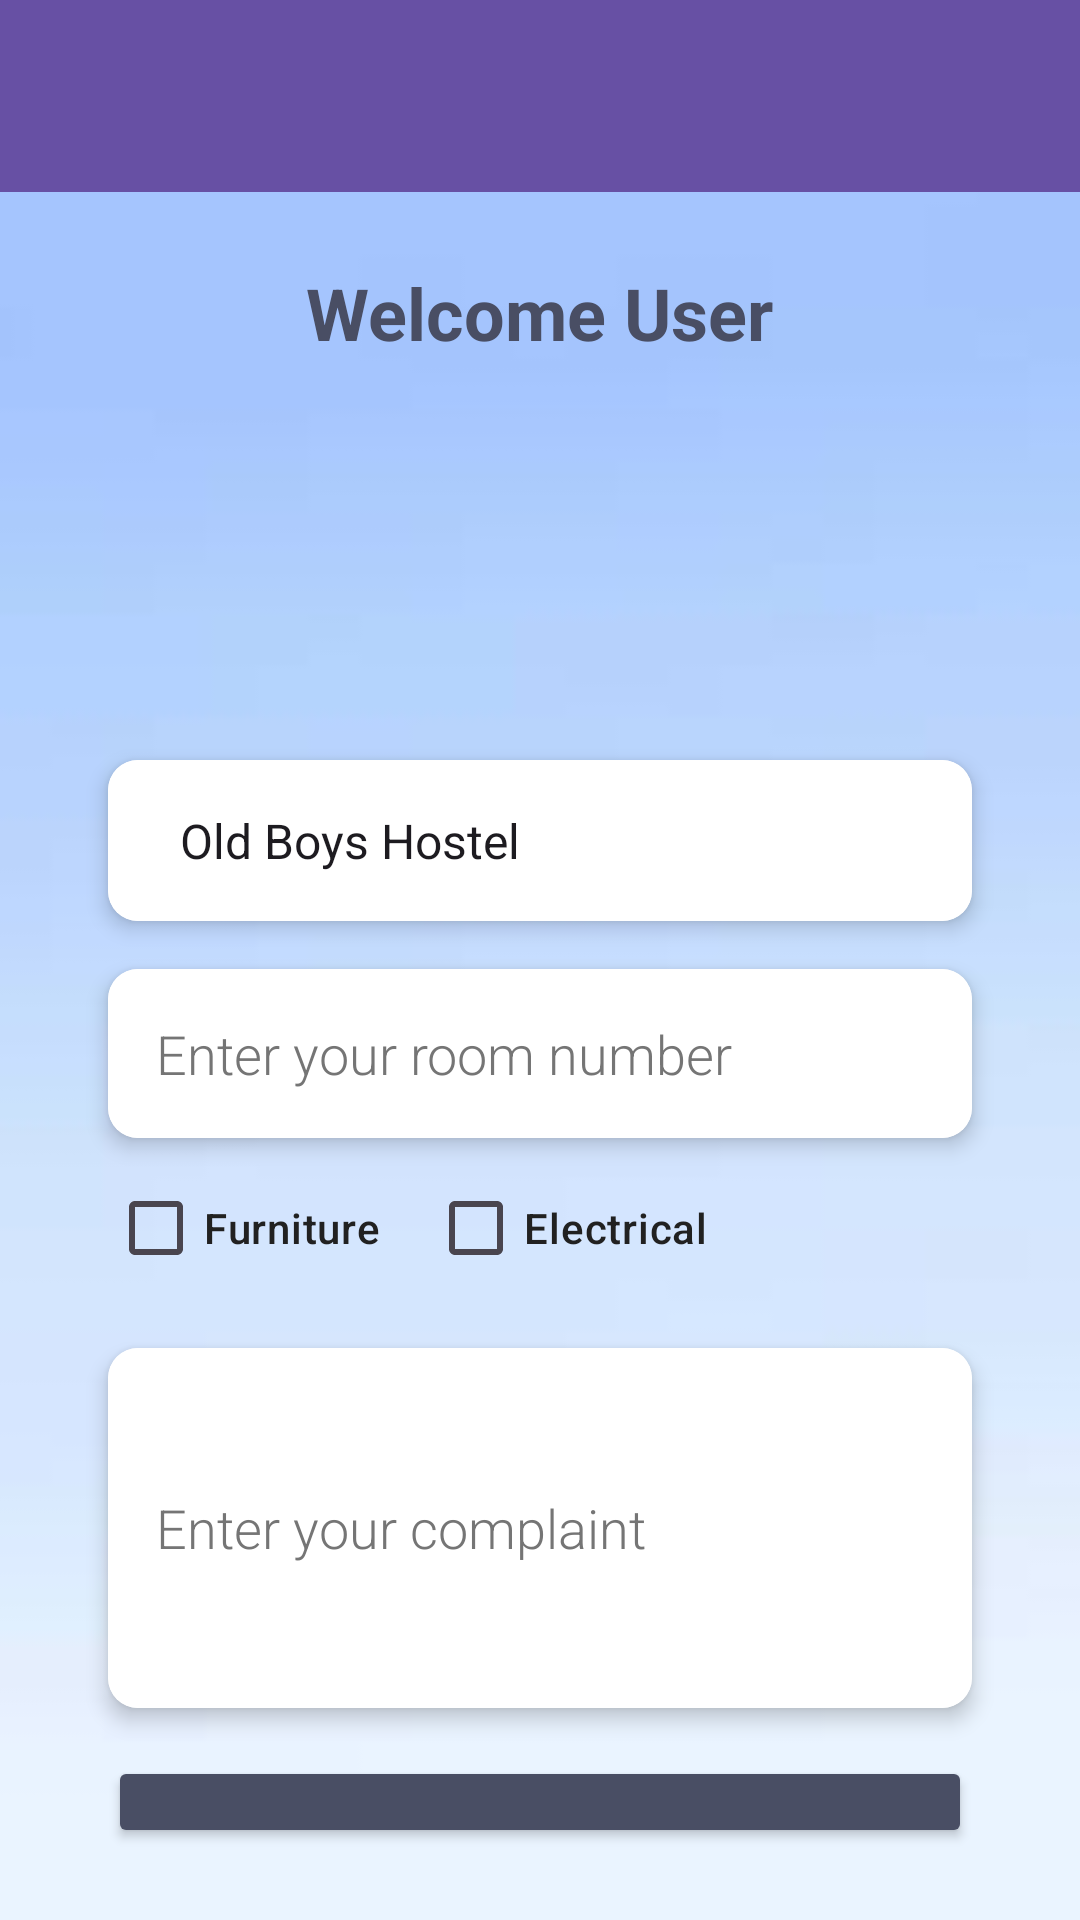

The Android layout XML behind this screen, and the referenced resources:
<!-- AndroidManifest.xml: application theme Theme.FixMyRoom -->
<!-- res/layout/activity_user.xml -->
<?xml version="1.0" encoding="utf-8"?>
<LinearLayout
    xmlns:android="http://schemas.android.com/apk/res/android"
    xmlns:app="http://schemas.android.com/apk/res-auto"
    android:layout_width="match_parent"
    android:layout_height="match_parent"
    android:orientation="vertical"
    android:background="@drawable/bkg4">

    
    <androidx.appcompat.widget.Toolbar
        android:id="@+id/toolbar"
        android:layout_width="match_parent"
        android:layout_height="wrap_content"
        android:background="?attr/colorPrimary"
        app:title=""
        app:titleTextColor="@android:color/white" >

        
        <TextView
            android:layout_width="wrap_content"
            android:layout_height="wrap_content"
            android:layout_gravity="center"
            android:fontFamily="sans-serif-medium"
            android:padding="10dp"

            android:textColor="@color/lightBackground"
            android:textSize="20sp" />
    </androidx.appcompat.widget.Toolbar>

    

    
    <TextView
        android:id="@+id/welcomeText"
        android:layout_width="wrap_content"
        android:layout_height="wrap_content"
        android:layout_gravity="center_horizontal"
        android:layout_marginTop="24dp"
        android:text="Welcome User"
        android:textColor="@color/grey"
        android:textSize="24sp"
        android:textStyle="bold" />

    <ImageView
        android:id="@+id/imageView"
        android:layout_width="76dp"
        android:layout_height="101dp"
        android:layout_gravity="center_horizontal"
        android:layout_marginTop="16dp"
        android:src="@drawable/complaint" />

    
    <androidx.cardview.widget.CardView
        android:layout_width="match_parent"
        android:layout_height="wrap_content"
        android:layout_marginTop="16dp"
        app:cardCornerRadius="10dp"
        app:cardElevation="4dp"
        android:layout_marginHorizontal="36dp">

        <Spinner
            android:id="@+id/spinner"
            android:layout_width="match_parent"
            android:layout_height="wrap_content"
            android:padding="16dp"
            android:entries="@array/hostel"
            android:background="@android:color/white"
            android:fontFamily="sans-serif-light"/>
    </androidx.cardview.widget.CardView>

    
    <androidx.cardview.widget.CardView
        android:layout_width="match_parent"
        android:layout_height="wrap_content"
        android:layout_marginTop="16dp"
        app:cardCornerRadius="10dp"
        app:cardElevation="4dp"
        android:layout_marginHorizontal="36dp">

        <EditText
            android:id="@+id/editTextRoomNumber"
            android:layout_width="match_parent"
            android:layout_height="wrap_content"
            android:background="@android:color/white"
            android:hint="Enter your room number"
            android:padding="16dp"
            android:textColor="@color/black"
            android:textColorHint="@color/hintTextColor"
            android:fontFamily="sans-serif-light" />
    </androidx.cardview.widget.CardView>

    
    <LinearLayout
        android:layout_width="match_parent"
        android:layout_height="wrap_content"
        android:orientation="horizontal"
        android:layout_marginTop="6dp"
        android:layout_marginHorizontal="36dp">

        <CheckBox
            android:id="@+id/checkbox1"
            android:layout_width="wrap_content"
            android:layout_height="wrap_content"
            android:text="Furniture"
            android:layout_marginEnd="16dp"
            android:fontFamily="sans-serif-medium"
            android:textColor="@color/primaryTextColor"/>

        <CheckBox
            android:id="@+id/checkbox2"
            android:layout_width="wrap_content"
            android:layout_height="wrap_content"
            android:text="Electrical"
            android:fontFamily="sans-serif-medium"
            android:textColor="@color/primaryTextColor"/>
    </LinearLayout>

    
    <androidx.cardview.widget.CardView
        android:layout_width="match_parent"
        android:layout_height="wrap_content"
        android:layout_marginTop="16dp"
        app:cardCornerRadius="10dp"
        app:cardElevation="4dp"
        android:layout_marginHorizontal="36dp">

        <EditText
            android:id="@+id/editTextComplaint"
            android:layout_width="match_parent"
            android:layout_height="120dp"
            android:background="@android:color/white"
            android:fontFamily="sans-serif-light"
            android:hint="Enter your complaint"
            android:paddingStart="16dp"
            android:textAlignment="viewStart"
            android:textColor="@color/black"
            android:textColorHint="@color/hintTextColor" />
    </androidx.cardview.widget.CardView>

    
    <Button
        android:id="@+id/submitbtn"
        android:layout_width="match_parent"
        android:layout_height="wrap_content"
        android:layout_marginHorizontal="36dp"
        android:layout_marginTop="16dp"
        android:layout_marginBottom="24dp"
        android:backgroundTint="@color/grey"
        android:elevation="4dp"
        android:fontFamily="sans-serif-medium"
        android:padding="16dp"
        android:text="Submit"
        android:textColor="@color/buttonTextColor"
        app:cornerRadius="8dp" />

</LinearLayout>
<!-- resources referenced by this layout -->
<resources>
  <string-array name="hostel">
          <item>Old Boys Hostel</item>
          <item>New Boys Hostel</item>
          <item>Girls Hostel</item>
      </string-array>
  <color name="black">#000000</color>
  <color name="buttonTextColor">#FFFFFF</color>
  <color name="grey">#494E64</color>
  <color name="hintTextColor">#757575</color>
  <color name="lightBackground">#F5F5F5</color>
  <color name="primaryTextColor">#212121</color>
  <!-- drawable bkg4: jpeg bitmap (drawable, 870 bytes) -->
  <style name="Theme.FixMyRoom" parent="Base.Theme.FixMyRoom" />
  <style name="Base.Theme.FixMyRoom" parent="Theme.Material3.DayNight.NoActionBar">
          
          
      </style>
</resources>
